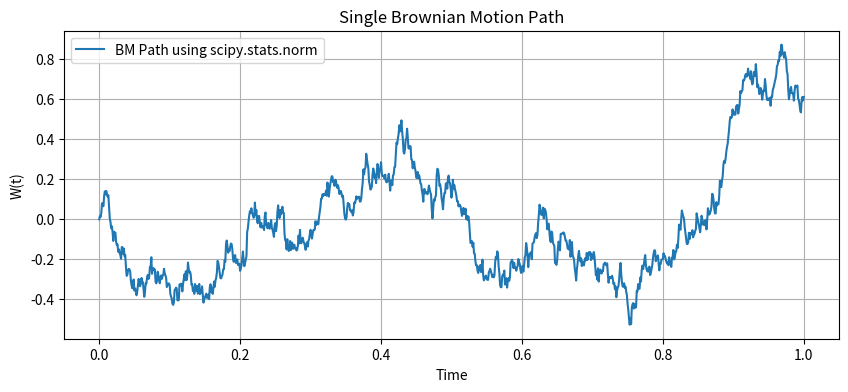

Recreate this plot in Python.
import numpy as np
import matplotlib.pyplot as plt
from scipy.stats import norm


T = 1.0        
N = 1000       
dt = T / N     
t = np.linspace(0, T, N+1)


np.random.seed(42)
#dW = norm.rvs(loc=0, scale=np.sqrt(dt), size=N)
dW = np.random.normal(0,np.sqrt(dt),size=N)  
#W = np.insert(np.cumsum(dW), 0, 0.0)  
W = [0 for i in range(N+1) ]
for i in range(N):
    W[i+1] = W[i] + dW[i]

plt.figure(figsize=(10, 4))
plt.plot(t, W, label="BM Path using scipy.stats.norm")
plt.title("Single Brownian Motion Path")
plt.xlabel("Time")
plt.ylabel("W(t)")
plt.grid(True)
plt.legend()
plt.show()
